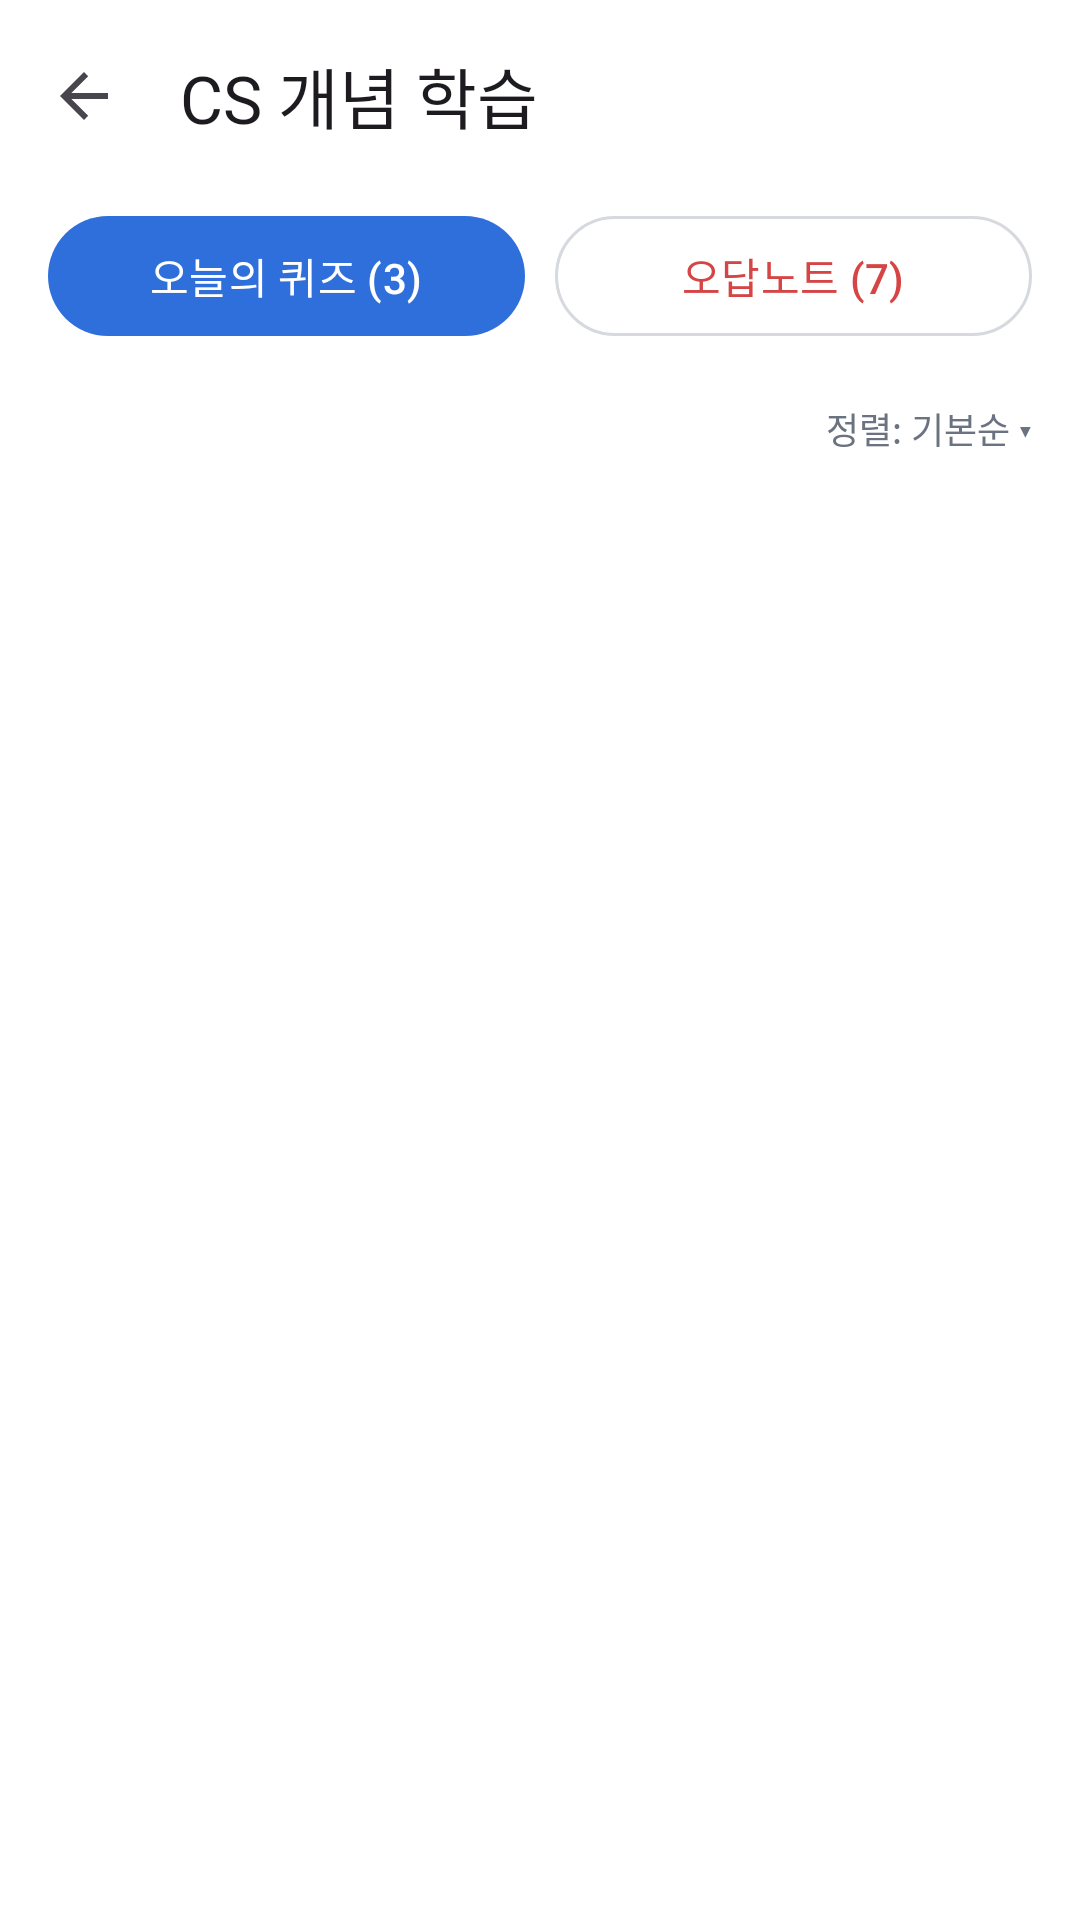

Produce the Android XML layout that renders to this screen, including the resource entries it uses.
<!-- AndroidManifest.xml: application theme Theme.InterviewTrainer -->
<!-- res/layout/activity_concept_list.xml -->
<?xml version="1.0" encoding="utf-8"?>
<LinearLayout xmlns:android="http://schemas.android.com/apk/res/android"
    xmlns:app="http://schemas.android.com/apk/res-auto"
    xmlns:tools="http://schemas.android.com/tools"
    android:layout_width="match_parent"
    android:layout_height="match_parent"
    android:orientation="vertical"
    tools:context=".concept.ConceptListActivity">

    <com.google.android.material.appbar.MaterialToolbar
        android:id="@+id/toolbar"
        android:layout_width="match_parent"
        android:layout_height="?attr/actionBarSize"
        app:navigationIcon="?attr/homeAsUpIndicator"
        app:title="CS 개념 학습" />

    
    <LinearLayout
        android:layout_width="match_parent"
        android:layout_height="wrap_content"
        android:divider="@drawable/space_10"
        android:orientation="horizontal"
        android:paddingStart="16dp"
        android:paddingTop="4dp"
        android:paddingEnd="16dp"
        android:paddingBottom="8dp"
        android:showDividers="middle">

        <com.google.android.material.button.MaterialButton
            android:id="@+id/btnQuiz"
            android:layout_width="0dp"
            android:layout_height="wrap_content"
            android:layout_weight="1"
            android:text="오늘의 퀴즈 (3)" />

        <com.google.android.material.button.MaterialButton
            android:id="@+id/btnWrong"
            style="?attr/materialButtonOutlinedStyle"
            android:layout_width="0dp"
            android:layout_height="wrap_content"
            android:layout_weight="1"
            android:text="오답노트 (7)"
            android:textColor="@color/bad" />
    </LinearLayout>

    
    <HorizontalScrollView
        android:layout_width="match_parent"
        android:layout_height="wrap_content"
        android:scrollbars="none">

        <com.google.android.material.chip.ChipGroup
            android:id="@+id/chips"
            android:layout_width="wrap_content"
            android:layout_height="wrap_content"
            android:paddingStart="16dp"
            android:paddingEnd="16dp"
            app:chipSpacingHorizontal="6dp"
            app:selectionRequired="true"
            app:singleLine="true"
            app:singleSelection="true" />
    </HorizontalScrollView>

    <LinearLayout
        android:layout_width="match_parent"
        android:layout_height="wrap_content"
        android:orientation="horizontal"
        android:paddingStart="16dp"
        android:paddingTop="8dp"
        android:paddingEnd="16dp"
        android:paddingBottom="4dp">

        <TextView
            style="@style/App.Text.Title"
            android:layout_width="0dp"
            android:layout_height="wrap_content"
            android:id="@+id/tvCount"
            android:layout_weight="1" />

        <TextView
            style="@style/App.Text.Mut"
            android:layout_width="wrap_content"
            android:id="@+id/tvSort"
            android:layout_height="wrap_content"
            android:text="정렬: 기본순 ▾" />
    </LinearLayout>

    <FrameLayout
        android:layout_width="match_parent"
        android:layout_height="0dp"
        android:layout_weight="1">

        <androidx.recyclerview.widget.RecyclerView
            android:id="@+id/rvConcepts"
            android:layout_width="match_parent"
            android:layout_height="match_parent"
            android:clipToPadding="false"
            android:padding="16dp"
            app:layoutManager="androidx.recyclerview.widget.LinearLayoutManager"
            tools:listitem="@layout/item_concept" />

        <TextView
            android:id="@+id/tvEmpty"
            style="@style/App.Text.Mut"
            android:layout_width="match_parent"
            android:layout_height="match_parent"
            android:gravity="center"
            android:padding="32dp"
            android:visibility="gone" />
    </FrameLayout>
</LinearLayout>
<!-- res/layout/item_concept.xml (included above) -->
<?xml version="1.0" encoding="utf-8"?>
<com.google.android.material.card.MaterialCardView xmlns:android="http://schemas.android.com/apk/res/android"
    xmlns:app="http://schemas.android.com/apk/res-auto"
    style="@style/App.Card"
    android:layout_width="match_parent"
    android:layout_height="wrap_content"
    android:layout_marginBottom="10dp"
    android:clickable="true"
    android:focusable="true">

    <LinearLayout
        android:layout_width="match_parent"
        android:layout_height="wrap_content"
        android:orientation="vertical"
        android:padding="14dp">

        <LinearLayout
            android:layout_width="match_parent"
            android:layout_height="wrap_content"
            android:gravity="center_vertical"
            android:orientation="horizontal">

            <TextView
                android:id="@+id/tvTitle"
                style="@style/App.Text.Title"
                android:layout_width="0dp"
                android:layout_height="wrap_content"
                android:layout_weight="1" />

            <TextView
                android:id="@+id/tvReview"
                style="@style/App.Text.Mut"
                android:layout_width="wrap_content"
                android:layout_height="wrap_content"
                android:paddingStart="10dp"
                android:paddingTop="2dp"
                android:paddingEnd="10dp"
                android:paddingBottom="2dp" />
        </LinearLayout>

        <TextView
            android:id="@+id/tvSummary"
            style="@style/App.Text.Mut"
            android:layout_width="match_parent"
            android:layout_height="wrap_content"
            android:layout_marginTop="2dp" />

        
        <TextView
            android:id="@+id/tvStatus"
            style="@style/App.Text.Mut"
            android:layout_width="wrap_content"
            android:layout_height="wrap_content"
            android:layout_marginTop="8dp"
            android:text="✓ 이수 완료"
            android:textColor="@color/ok"
            android:textStyle="bold"
            android:visibility="gone" />
    </LinearLayout>
</com.google.android.material.card.MaterialCardView>
<!-- resources referenced by this layout -->
<resources>
  <color name="bad">#D64545</color>
  <color name="ok">#2E8B57</color>
  <!-- drawable space_10 (drawable) -->
  <?xml version="1.0" encoding="utf-8"?>
  <shape xmlns:android="http://schemas.android.com/apk/res/android" android:shape="rectangle">
      <size android:width="10dp" android:height="10dp" />
      <solid android:color="@android:color/transparent" />
  </shape>
  <style name="App.Card" parent="Widget.Material3.CardView.Outlined">
          <item name="cardBackgroundColor">@color/white</item>
          <item name="strokeColor">@color/line</item>
          <item name="strokeWidth">1dp</item>
          <item name="cardCornerRadius">10dp</item>
          <item name="cardElevation">0dp</item>
      </style>
  <style name="App.Text.Mut">
          <item name="android:textColor">@color/mut</item>
          <item name="android:textSize">12sp</item>
      </style>
  <style name="App.Text.Title">
          <item name="android:textSize">15sp</item>
          <item name="android:textStyle">bold</item>
      </style>
  <style name="Theme.InterviewTrainer" parent="Base.Theme.InterviewTrainer" />
  <color name="white">#FFFFFFFF</color>
  <color name="line">#D6D9DE</color>
  <color name="mut">#6B7280</color>
  <style name="Base.Theme.InterviewTrainer" parent="Theme.Material3.Light.NoActionBar">
          <item name="colorPrimary">@color/acc</item>
          <item name="colorOnPrimary">@color/white</item>
          <item name="colorPrimaryContainer">@color/accbg</item>
          <item name="colorOnPrimaryContainer">@color/acc</item>
          <item name="colorSecondaryContainer">@color/accbg</item>
          <item name="colorOnSecondaryContainer">@color/acc</item>
          <item name="colorSurface">@color/white</item>
          <item name="colorOnSurface">@color/ink</item>
          <item name="colorOnSurfaceVariant">@color/mut</item>
          <item name="colorOutline">@color/line</item>
          <item name="colorError">@color/bad</item>
          <item name="android:windowBackground">@color/white</item>
      </style>
  <color name="acc">#2F6FDB</color>
  <color name="accbg">#E8F0FD</color>
  <color name="ink">#1F2937</color>
</resources>
